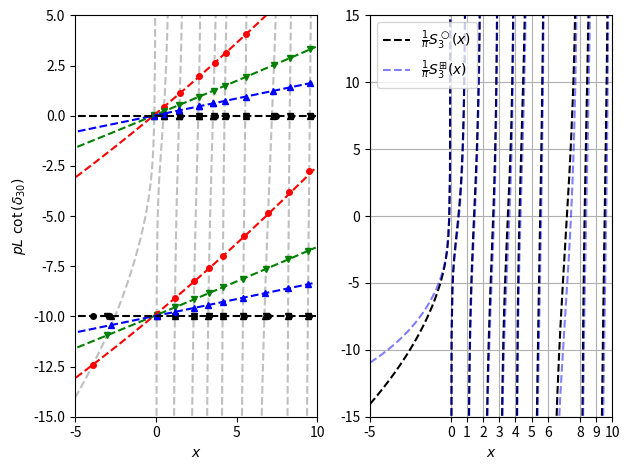

Python code for this plot:
import sys
import numpy as np
import os
import matplotlib.pyplot as plt

# here is data for a/L = .1 in x, S(x) pairs

#aL_0p1_disp4 = np.array([-5.03514375483627, -0.295842318101740, 0.159267114625110, \
#                          -0.295842318101761, 1.52100098021908, -0.29584231810174, \
#                          3.48260157918018, -0.29584231810174, 4.53137891135805, \
#                          -0.2958423181017, 7.81727337073249, -0.2958423181017])

aL_0p1_disp10=np.array([-3.90505389128550, -10.00000000000000, 0.0438495457588377, \
                        -10.00000000000000, 1.18625142834327, -10.0000000000000, \
                        2.37483750292840, -10.0000000000000, 3.29043288754347, \
                        -10.000000000000, 4.15173988929673, -10.00000000000, \
                        5.44816327317604, -10.000000000002, 6.95087854457407, \
                        -10.000000000000, 8.24115633850945, -10.000000000000, \
                        9.49938048143277, -10.000000000000, 10.5249858462279, \
                        -10.00000000000, 11.6869974637930, -10.000000000000, \
                        12.3056450819817, -10.000000000000, 13.3907564489452, \
                        -10.00000000000, 15.4601064937053, -10.000000000000, \
                        16.1479288365874, -10.00000000000])

aL_0p1_disp20=np.array([-3.03691205492099, -10.00000000000000, 0.0434449062291362, \
                        -10.00000000000002, 1.17925315976486, -10.0000000000000, \
                        2.35266245254168, -10.0000000000000, 3.26309552130719, \
                        -10.000000000000, 4.13741042247552, -10.000000000000, \
                        5.41813427589304, -10.000000000000, 6.81940508688403, \
                        -10.000000000000, 8.20802652605157, -10.000000000000, \
                        9.45012622493420, -10.000000000000, 10.4635169215517, \
                        -10.000000000000, 11.5910055587403, -10.000000000000, \
                        12.2244140514770, -10.00000000000, 13.3325381194801, \
                        -10.00000000000, 15.1740933430342, -10.000000000000, \
                        16.0989712896959, -10.00000000000])

aL_0p1_disp40=np.array([-2.75559917892582, -10.00000000000001, 0.0432452529266942, \
                        -10.00000000000000, 1.17602079449776, -10.0000000000018, \
                        2.34274809758303, -10.000000000000, 3.25156880708037, \
                        -10.000000000000, 4.13149637975373, -10.000000000000, \
                        5.40498860227930, -10.000000000000, 6.76695850965872, \
                        -10.000000000000, 8.19569021760310, -10.0000000000, \
                        9.43010210037178, -10.00000000000, 10.4385921521494, \
                        -10.000000000000, 11.5510217353101, -10.00000000000, \
                        12.1988856016498, -10.00000000000, 13.3118640829575, \
                        -10.0000000000, 15.0713903289142, -10.00000000000, \
                        16.0874003632745, -10.00000000000])

#aL_0p1_spher4 = np.array([-5.03514375483627, -0.514531679761698, 0.159267114625110, \
#                          -0.262961034655034, 1.52100098021908, -0.13211161294406, \
#                          3.48260157918018, 0.46367759982174, 4.53137891135805, \
#                          0.3922971725318, 7.81727337073249, 1.950302735127])

aL_0p1_spher10=np.array([-3.90505389128550, -12.4163, 0.0438495457588377, -9.86034, \
                         1.18625142834327, -9.08389, 2.37483750292840, -8.25619, \
                         3.29043288754347, -7.60382, 4.15173988929673, -6.97763, \
                         5.44816327317604, -6.0106, 6.95087854457407, -4.84946, \
                         8.24115633850945, -3.81419, 9.49938048143277, -2.76656, \
                         10.5249858462279, -1.88168, 11.6869974637930, -0.841588, \
                         12.3056450819817, -0.269922, 13.3907564489452, 0.766287, \
                         15.4601064937053, 2.88139, 16.1479288365874, 3.63279])

aL_0p1_spher20=np.array([-3.03691205492099, -10.9494, 0.0434449062291362, -9.93018, \
                         1.17925315976486, -9.55052, 2.35266245254168, -9.15607, \
                         3.26309552130719, -8.84843, 4.13741042247552, -8.55168, \
                         5.41813427589304, -8.11463, 6.81940508688403, -7.63315, \
                         8.20802652605157, -7.15257, 9.45012622493420, -6.71973, \
                         10.4635169215517, -6.36448, 11.5910055587403, -5.96695, \
                         12.2244140514770, -5.74256, 13.3325381194801, -5.34813, \
                         15.1740933430342, -4.68728, 16.0989712896959, -4.3528])

aL_0p1_spher40=np.array([-2.75559917892582, -10.4299, 0.0432452529266942, -9.96511, \
                         1.17602079449776, -9.77655, 2.34274809758303, -9.58207, \
                         3.25156880708037, -9.43038, 4.13149637975373, -9.28336, \
                         5.40498860227930, -9.07031, 6.76695850965872, -8.84208, \
                         8.19569021760310, -8.60226, 9.43010210037178, -8.39472, \
                         10.4385921521494, -8.22493, 11.5510217353101, -8.03739, \
                         12.1988856016498, -7.92806, 13.3118640829575, -7.74002, \
                         15.0713903289142, -7.44222, 16.0874003632745, -7.26996])

# here is data for a/L = 1/(2pi) in x, S(x) pairs (this corresponds to the scale invariant case)


aL_0_disp10 = np.array([-0.0947291894775145, 0., 0.507463847856138, 0., \
                         1.48405497933645, 0, 2.68113340728856, 0, \
                         3.63106699228029, 0, 4.31933460744611, 0, \
                         5.59611542350210, 0, 7.44556486030557, 0, \
                         8.38446453048552, 0, 9.62336394603478, 0, \
                         10.6516165732655, 0, 11.8225221443989, 0, \
                         12.4922012840426, 0, 13.4942263857826, 0, \
                         15.7469445676235, 0, 16.2659318087187, 0])

aL_0_disp20 = np.array([-0.0953057494463900, 0., 0.489908826850093, 0., \
                         1.46231349416089, 0., 2.65411514774438, 0., \
                         3.58295152824874, 0, 4.28236815883168, 0, \
                         5.56590449985940, 0, 7.31832435626358, 0, \
                         8.32972617953113, 0, 9.57608117754355, 0, \
                         10.5984388195656, 0, 11.7639377079961, 0, \
                         12.3884971269830, 0, 13.4307683797656, 0, \
                         15.5475626956663, 0, 16.1661295196925, 0])

aL_0_disp40 = np.array([-0.0956022791950411, 0., 0.481345349496402, 0., \
                        1.45186019015902, 0., 2.64063192253419, 0.,3.55965660565397, 0., 0.481345349496388, 0., \
                         1.45186019015902, 0., 2.64063192253419, 0., \
                         3.55965660565397, 0., 4.26644928503518, 0., \
                         5.55171666861818, 0., 7.25717849820772, 0, \
                         8.30779936480653, 0, 9.55503629384192, 0, \
                         10.5743546164859, 0, 11.7336729586397, 0, \
                         12.3473409792705, 0, 13.4060134649914, 0, \
                         15.4508281033077, 0, 16.1407991737549, 0])

aL_0p159_spher4 = np.array([-1.19691440297149, -0.055919560141400, 0.246908892218331, \
                             0.039687872471503, 1.60459830887379, 0.17421181724580, \
                             3.66614948674492, 1.0276180218320, 4.62864583128496, \
                             0.9851343727485, 7.88008634761937, 3.156622822778])

aL_0_spher10 = np.array([-0.0947291894775145, 0.0466795, 0.507463847856138, 0.452585, \
                         1.48405497933645, 1.12153, 2.68113340728856, 1.96057, \
                         3.63106699228029, 2.64234, 4.31933460744611, 3.14568, \
                         5.59611542350210, 4.10173, 7.44556486030557, 5.54305, \
                         8.38446453048552, 6.30316, 9.62336394603478, 7.33887, \
                         10.6516165732655, 8.22965, 11.8225221443989, 9.28253, \
                         12.4922012840426, 9.90509, 13.4942263857826, 10.8675, \
                         15.7469445676235, 13.1914, 16.2659318087187, 13.7645])

aL_0_spher20 = np.array([-0.0953057494463900, 0.0235797, 0.489908826850093, 0.218802, \
                         1.46231349416089, 0.544423, 2.65411514774438, 0.945639, \
                         3.58295152824874, 1.25998, 4.28236815883168, 1.49764, \
                         5.56590449985940, 1.93598, 7.31832435626358, 2.53912, \
                         8.32972617953113, 2.88971, 9.57608117754355, 3.32432, \
                         10.5984388195656, 3.68296, 11.7639377079961, 4.09423, \
                         12.3884971269830, 4.31569, 13.4307683797656, 4.68695, \
                         15.5475626956663, 5.44758, 16.1661295196925, 5.67156])

aL_0_spher40 = np.array([-0.0956022791950411, 0.0117953, 0.481345349496402, 0.107786, \
                        1.45186019015902, 0.269407, 2.64063192253419, 0.467634, 3.55965660565397, 0.621076, 0.481345349496388, 0.107786, \
                         1.45186019015902, 0.269407, 2.64063192253419, 0.467634, \
                         3.55965660565397, 0.621076, 4.26644928503518, 0.739199, \
                         5.55171666861818, 0.954262, 7.25717849820772, 1.24016, \
                         8.30779936480653, 1.41657, 9.55503629384192, 1.6263, \
                         10.5743546164859, 1.79794, 11.7336729586397, 1.99342, \
                         12.3473409792705, 2.09701, 13.4060134649914, 2.2759, \
                         15.4508281033077, 2.62209, 16.1407991737549, 2.7391])


# and here is spherical luescher S2/pi^2 in (x, S2(x)/pi^2) pairs

s3 = np.array([-5., -14.0496, -4.95, -13.9792, -4.9, -13.9084, -4.85, \
-13.8373, -4.8, -13.7658, -4.75, -13.6939, -4.7, -13.6216, \
-4.65, -13.549, -4.6, -13.4759, -4.55, -13.4025, -4.5, \
-13.3286, -4.45, -13.2544, -4.4, -13.1797, -4.35, -13.1046, \
-4.3, -13.0291, -4.25, -12.9531, -4.2, -12.8767, -4.15, \
-12.7998, -4.1, -12.7225, -4.05, -12.6446, -4., -12.5663, \
-3.95, -12.4876, -3.9, -12.4083, -3.85, -12.3285, -3.8, \
-12.2482, -3.75, -12.1673, -3.7, -12.0859, -3.65, -12.004, \
-3.6, -11.9215, -3.55, -11.8384, -3.5, -11.7547, -3.45, \
-11.6704, -3.4, -11.5856, -3.35, -11.5001, -3.3, -11.4139, \
-3.25, -11.3271, -3.2, -11.2396, -3.15, -11.1515, -3.1, \
-11.0626, -3.05, -10.973, -3., -10.8827, -2.95, -10.7916, \
-2.9, -10.6997, -2.85, -10.6071, -2.8, -10.5136, -2.75, \
-10.4193, -2.7, -10.3241, -2.65, -10.2281, -2.6, -10.1311, \
-2.55, -10.0332, -2.5, -9.93429, -2.45, -9.83441, -2.4, \
-9.7335, -2.35, -9.63154, -2.3, -9.52847, -2.25, -9.42428, \
-2.2, -9.31892, -2.15, -9.21234, -2.1, -9.10451, -2.05, \
-8.99538, -2., -8.88491, -1.95, -8.77303, -1.9, -8.65969, \
-1.85, -8.54484, -1.8, -8.42841, -1.75, -8.31033, -1.7, \
-8.19053, -1.65, -8.06892, -1.6, -7.94543, -1.55, -7.81996, \
-1.5, -7.6924, -1.45, -7.56265, -1.4, -7.43058, -1.35, \
-7.29605, -1.3, -7.15893, -1.25, -7.01904, -1.2, -6.87619, \
-1.15, -6.73019, -1.1, -6.58079, -1.05, -6.42773, -1., \
-6.2707, -0.95, -6.10934, -0.9, -5.94324, -0.85, -5.7719, \
-0.8, -5.59474, -0.75, -5.41103, -0.7, -5.2199, -0.65, \
-5.02023, -0.6, -4.81059, -0.55, -4.5891, -0.5, -4.3532, \
-0.45, -4.09932, -0.4, -3.82223, -0.35, -3.51388, -0.3, \
-3.16112, -0.25, -2.74061, -0.2, -2.20619, -0.15, -1.45097, \
               -0.1, -0.155719, -0.05, 3.2722, -.01,28.9413, 0., np.nan,.01,-34.6154, 0.05, -8.9334, \
0.1, -5.46497, 0.15, -4.10116, 0.2, -3.24764, 0.25, -2.58269, \
0.3, -1.99584, 0.35, -1.43597, 0.4, -0.872929, 0.45, \
-0.284058, 0.5, 0.35212, 0.55, 1.06033, 0.6, 1.87342, 0.65, \
2.83988, 0.7, 4.03798, 0.75, 5.60636, 0.8, 7.81992, 0.85, \
11.3174, 0.9, 18.0107, 0.95, 37.4515, 1., np.nan, 1.05, \
-38.2019, 1.1, -18.698, 1.15, -11.8977, 1.2, -8.24654, 1.25, \
-5.82795, 1.3, -3.99694, 1.35, -2.46981, 1.4, -1.09573, 1.45, \
0.220566, 1.5, 1.55174, 1.55, 2.9658, 1.6, 4.54046, 1.65, \
6.38064, 1.7, 8.64813, 1.75, 11.6235, 1.8, 15.8587, 1.85, \
22.6318, 1.9, 35.7669, 1.95, 74.3665, 2., np.nan, 2.05, \
-77.6043, 2.1, -38.9843, 2.15, -25.8147, 2.2, -18.9925, 2.25, \
-14.6928, 2.3, -11.6361, 2.35, -9.26891, 2.4, -7.30815, 2.45, \
-5.58879, 2.5, -4.00132, 2.55, -2.46136, 2.6, -0.890976, \
2.65, 0.797985, 2.7, 2.7265, 2.75, 5.09137, 2.8, 8.26786, \
2.85, 13.1139, 2.9, 22.1834, 2.95, 48.2152, 3., np.nan, \
3.05, -52.5316, 3.1, -26.5115, 3.15, -17.4623, 3.2, -12.6466, \
3.25, -9.51266, 3.3, -7.20559, 3.35, -5.35446, 3.4, -3.76852, \
3.45, -2.33536, 3.5, -0.979184, 3.55, 0.359766, 3.6, 1.73811, \
3.65, 3.2212, 3.7, 4.89982, 3.75, 6.92218, 3.8, 9.5709, \
3.85, 13.4911, 3.9, 20.6003, 3.95, 40.4553, 4., np.nan, \
4.05, -34.3555, 4.1, -14.4131, 4.15, -7.15563, 4.2, -3.02201, \
4.25, -0.088208, 4.3, 2.30004, 4.35, 4.4381, 4.4, 6.49188, \
4.45, 8.57683, 4.5, 10.7934, 4.55, 13.2493, 4.6, 16.0812, \
4.65, 19.4862, 4.7, 23.7791, 4.75, 29.5148, 4.8, 37.7922, \
4.85, 51.1649, 4.9, 77.2787, 4.95, 154.337, 5., np.nan, \
5.05, -149.841, 5.1, -72.6955, 5.15, -46.4342, 5.2, -32.8486, \
5.25, -24.2857, 5.3, -18.1823, 5.35, -13.4251, 5.4, -9.43988, \
5.45, -5.8847, 5.5, -2.52367, 5.55, 0.836644, 5.6, 4.38964, \
5.65, 8.3711, 5.7, 13.1228, 5.75, 19.2187, 5.8, 27.7718, \
5.85, 41.3448, 5.9, 67.5901, 5.95, 144.715, 6., np.nan, \
6.05, -159.518, 6.1, -82.4986, 6.15, -56.4326, 6.2, -43.1191, \
6.25, -34.9152, 6.3, -29.2714, 6.35, -25.0934, 6.4, -21.8332, \
6.45, -19.1853, 6.5, -16.9656, 6.55, -15.0564, 6.6, -13.3785, \
6.65, -11.8765, 6.7, -10.5103, 6.75, -9.24981, 6.8, -8.07203, \
6.85, -6.95859, 6.9, -5.89453, 6.95, -4.86725, 7., -3.86577, \
7.05, -2.88015, 7.1, -1.90103, 7.15, -0.919182, 7.2, \
0.0749438, 7.25, 1.09167, 7.3, 2.14269, 7.35, 3.24189, 7.4, \
4.4064, 7.45, 5.65833, 7.5, 7.02732, 7.55, 8.55485, 7.6, \
10.3018, 7.65, 12.3621, 7.7, 14.8905, 7.75, 18.1635, 7.8, \
22.7303, 7.85, 29.8685, 7.9, 43.4025, 7.95, 82.4363, 8., \
np.nan, 8.05, -68.5477, 8.1, -29.3661, 8.15, -15.5809, 8.2, \
-8.08025, 8.25, -3.02784, 8.3, 0.870632, 8.35, 4.18814, 8.4, \
7.23363, 8.45, 10.2076, 8.5, 13.2691, 8.55, 16.5739, 8.6, \
20.3068, 8.65, 24.7238, 8.7, 30.2248, 8.75, 37.5082, 8.8, \
47.9513, 8.85, 64.7482, 8.9, 97.4578, 8.95, 193.836, 9., \
np.nan, 9.05, -186.313, 9.1, -89.8625, 9.15, -57.0303, 9.2, \
-40.0571, 9.25, -29.3792, 9.3, -21.7952, 9.35, -15.9181, 9.4, \
-11.0361, 9.45, -6.73013, 9.5, -2.71771, 9.55, 1.22489, 9.6, \
5.3118, 9.65, 9.79375, 9.7, 15.0238, 9.75, 21.585, 9.8, \
30.5977, 9.85, 44.6315, 9.9, 71.345, 9.95, 148.952, 10., \
               np.nan])

# here is dispersion Luescher for N=4:

s3d = np.array([-5., -10.9561, -4.95, -10.9163, -4.9, -10.8762, -4.85, \
-10.8358, -4.8, -10.795, -4.75, -10.7538, -4.7, -10.7124, \
-4.65, -10.6705, -4.6, -10.6283, -4.55, -10.5857, -4.5, \
-10.5428, -4.45, -10.4994, -4.4, -10.4557, -4.35, -10.4116, \
-4.3, -10.367, -4.25, -10.3221, -4.2, -10.2767, -4.15, \
-10.2309, -4.1, -10.1846, -4.05, -10.138, -4., -10.0908, \
-3.95, -10.0432, -3.9, -9.99512, -3.85, -9.94655, -3.8, \
-9.89749, -3.75, -9.84793, -3.7, -9.79786, -3.65, -9.74726, \
-3.6, -9.69612, -3.55, -9.64444, -3.5, -9.59219, -3.45, \
-9.53938, -3.4, -9.48598, -3.35, -9.43198, -3.3, -9.37736, \
-3.25, -9.32212, -3.2, -9.26623, -3.15, -9.20969, -3.1, \
-9.15247, -3.05, -9.09456, -3., -9.03594, -2.95, -8.97659, \
-2.9, -8.91649, -2.85, -8.85563, -2.8, -8.79398, -2.75, \
-8.73151, -2.7, -8.66821, -2.65, -8.60405, -2.6, -8.53901, \
-2.55, -8.47306, -2.5, -8.40617, -2.45, -8.33831, -2.4, \
-8.26945, -2.35, -8.19956, -2.3, -8.12861, -2.25, -8.05655, \
-2.2, -7.98335, -2.15, -7.90897, -2.1, -7.83337, -2.05, \
-7.7565, -2., -7.67831, -1.95, -7.59874, -1.9, -7.51775, \
-1.85, -7.43528, -1.8, -7.35125, -1.75, -7.26561, -1.7, \
-7.17827, -1.65, -7.08916, -1.6, -6.9982, -1.55, -6.90528, \
-1.5, -6.81031, -1.45, -6.71318, -1.4, -6.61376, -1.35, \
-6.51191, -1.3, -6.4075, -1.25, -6.30035, -1.2, -6.19028, \
-1.15, -6.07708, -1.1, -5.96052, -1.05, -5.84033, -1., \
-5.71619, -0.95, -5.58776, -0.9, -5.45462, -0.85, -5.31628, \
-0.8, -5.17214, -0.75, -5.0215, -0.7, -4.86345, -0.65, \
-4.6969, -0.6, -4.52041, -0.55, -4.33211, -0.5, -4.12943, \
-0.45, -3.9088, -0.4, -3.66499, -0.35, -3.38996, -0.3, \
-3.07055, -0.25, -2.68342, -0.2, -2.18242, -0.15, -1.46064, \
                -0.1, -0.198867, -0.05, 3.19554,-.01,28.8378, 0., np.nan,.01,-34.7323, 0.05, \
-9.07719, 0.1, -5.64238, 0.15, -4.3122, 0.2, -3.49237, 0.25, \
-2.86113, 0.3, -2.30803, 0.35, -1.78194, 0.4, -1.25272, 0.45, \
-0.697698, 0.5, -0.0954046, 0.55, 0.578887, 0.6, 1.35802, \
0.65, 2.29049, 0.7, 3.45458, 0.75, 4.98889, 0.8, 7.16836, \
0.85, 10.6317, 0.9, 17.2908, 0.95, 36.6975, 1., \
np.nan, 1.05, -39.0244, 1.1, -19.5548, 1.15, \
-12.7889, 1.2, -9.1721, 1.25, -6.78792, 1.3, -4.99136, 1.35, \
-3.49871, 1.4, -2.15916, 1.45, -0.877411, 1.5, 0.419169, \
1.55, 1.7986, 1.6, 3.3386, 1.65, 5.14408, 1.7, 7.37683, \
1.75, 10.3175, 1.8, 14.5178, 1.85, 21.2561, 1.9, 34.3563, \
1.95, 72.9209, 2., np.nan, 2.05, -79.1198, 2.1, \
-40.5348, 2.15, -27.4003, 2.2, -20.6132, 2.25, -16.3487, 2.3, \
-13.3272, 2.35, -10.9952, 2.4, -9.06971, 2.45, -7.38566, 2.5, \
-5.83353, 2.55, -4.32895, 2.6, -2.79399, 2.65, -1.14049, 2.7, \
0.752531, 2.75, 3.08186, 2.8, 6.22277, 2.85, 11.0332, 2.9, \
20.0671, 2.95, 46.0631, 3., np.nan, 3.05, -54.7551, \
3.1, -28.7709, 3.15, -19.7575, 3.2, -14.9777, 3.25, -11.8797, \
3.3, -9.60866, 3.35, -7.79354, 3.4, -6.24366, 3.45, -4.84661, \
3.5, -3.52658, 3.55, -2.22381, 3.6, -0.881699, 3.65, \
0.565128, 3.7, 2.20743, 3.75, 4.19345, 3.8, 6.80577, 3.85, \
10.6895, 3.9, 17.7622, 3.95, 37.5807, 4., np.nan, \
4.05, -37.3032, 4.1, -17.3975, 4.15, -10.1767, 4.2, -6.07984, \
4.25, -3.18281, 4.3, -0.831387, 4.35, 1.26981, 4.4, 3.28667, \
4.45, 5.33466, 4.5, 7.51422, 4.55, 9.93304, 4.6, 12.7279, \
4.65, 16.0958, 4.7, 20.3515, 4.75, 26.0499, 4.8, 34.2901, \
4.85, 47.6255, 4.9, 73.7019, 4.95, 150.723, 5., \
np.nan, 5.05, -153.53, 5.1, -76.4222, 5.15, -50.1985, \
5.2, -36.6505, 5.25, -28.1253, 5.3, -22.0596, 5.35, -17.3402, \
5.4, -13.3928, 5.45, -9.87549, 5.5, -6.55237, 5.55, -3.23003, \
5.6, 0.284953, 5.65, 4.22835, 5.7, 8.94191, 5.75, 14.9997, \
5.8, 23.5145, 5.85, 37.0493, 5.9, 63.2563, 5.95, 140.343, \
6., np.nan, 6.05, -163.968, 6.1, -86.9861, 6.15, \
-60.9586, 6.2, -47.6838, 6.25, -39.5185, 6.3, -33.9134, 6.35, \
-29.7742, 6.4, -26.5528, 6.45, -23.9437, 6.5, -21.763, 6.55, \
-19.8927, 6.6, -18.2538, 6.65, -16.7908, 6.7, -15.4637, 6.75, \
-14.2425, 6.8, -13.1039, 6.85, -12.0297, 6.9, -11.005, 6.95, \
-10.0171, 7., -9.05505, 7.05, -8.10892, 7.1, -7.16934, 7.15, \
-6.22708, 7.2, -5.2726, 7.25, -4.29558, 7.3, -3.28431, 7.35, \
-2.22492, 7.4, -1.10027, 7.45, 0.111735, 7.5, 1.44074, 7.55, \
2.92825, 7.6, 4.63508, 7.65, 6.65523, 7.7, 9.14349, 7.75, \
12.3762, 7.8, 16.9027, 7.85, 24.0005, 7.9, 37.4941, 7.95, \
76.4875, 8., np.nan, 8.05, -74.5777, 8.1, -35.4368, \
8.15, -21.6923, 8.2, -14.2325, 8.25, -9.22088, 8.3, -5.3633, \
8.35, -2.08675, 8.4, 0.917722, 8.45, 3.85061, 8.5, 6.87096, \
8.55, 10.1345, 8.6, 13.8262, 8.65, 18.2019, 8.7, 23.6616, \
8.75, 30.9035, 8.8, 41.3051, 8.85, 58.0604, 8.9, 90.7283, \
8.95, 187.064, 9., np.nan, 9.05, -193.167, 9.1, \
-96.7591, 9.15, -63.9688, 9.2, -47.0376, 9.25, -36.4018, 9.3, \
-28.8599, 9.35, -23.0251, 9.4, -18.1853, 9.45, -13.9217, 9.5, \
-9.95167, 9.55, -6.05154, 9.6, -2.00716, 9.65, 2.43218, 9.7, \
7.61956, 9.75, 14.1381, 9.8, 23.108, 9.85, 37.0989, 9.9, \
63.7693, 9.95, 141.333, 10., np.nan])

# these are the functions for the corrections

def func10(x):
    return (-8.91363291758515127269+9.25986138777860 + \
        x*(16.532315959761669643893 - 14.4234798298591) + \
        x*x*(8.4019239748275399931461 - 8.38095669349515))/np.pi

def func20(x):
    return (-8.91363291758515127269 + 9.08747321556999 + \
        x*(16.532315959761669643893 - 15.4853107114944) + \
        x*x*(8.4019239748275399931461 - 8.39938622894022))/np.pi

def func40(x):
    return (-8.91363291758515127269 + 9.00064439734243 + \
        x*(16.532315959761669643893 - 16.0097506821086) + \
        x*x*(8.4019239748275399931461 - 8.40160941170844))/np.pi

fig, axs = plt.subplots(1,2,tight_layout=True)
axs[0].plot(s3[0::2],s3[1::2],'--',color='grey',markersize=3,alpha=0.5)

axs[0].plot(aL_0p1_disp10[0::2], aL_0p1_disp10[1::2],'o',color='black',markersize=4)
axs[0].plot(aL_0p1_disp20[0::2], aL_0p1_disp20[1::2],'v',color='black',markersize=4)
axs[0].plot(aL_0p1_disp40[0::2], aL_0p1_disp40[1::2],'^',color='black',markersize=4)

axs[0].plot(aL_0p1_spher10[0::2], aL_0p1_spher10[1::2],'or',markersize=4)
axs[0].plot(aL_0p1_spher20[0::2], aL_0p1_spher20[1::2],'vg',markersize=4)
axs[0].plot(aL_0p1_spher40[0::2], aL_0p1_spher40[1::2],'^b',markersize=4)

# not add the analytic lines
x = np.arange(-5.5, 10, 0.1)
axs[0].plot(x, -10+func10(x),'r--',markersize=4)
axs[0].plot(x, -10+func20(x),'g--',markersize=4)
axs[0].plot(x, -10+func40(x),'b--',markersize=4)


axs[0].plot(x, np.array([-10. for i in range(len(x))]),'--',color='black',markersize=4)

axs[0].set_xlim([-5,10])
axs[0].set_ylim([-15,5])
#axs[0].grid(True)

axs[0].set_xlabel(r'$x$')
axs[0].set_ylabel(r'$pL\ \cot\left(\delta_{30}\right)$')

# this is the figure set at "unitary point"

axs[0].plot(aL_0_disp10[0::2], aL_0_disp10[1::2],'o',color='black',markersize=4)
axs[0].plot(aL_0_disp20[0::2], aL_0_disp20[1::2],'v',color='black',markersize=4)
axs[0].plot(aL_0_disp40[0::2], aL_0_disp40[1::2],'^',color='black',markersize=4)

axs[0].plot(aL_0_spher10[0::2], aL_0_spher10[1::2],'or',markersize=4)
axs[0].plot(aL_0_spher20[0::2], aL_0_spher20[1::2],'vg',markersize=4)
axs[0].plot(aL_0_spher40[0::2], aL_0_spher40[1::2],'^b',markersize=4)

# not add the analytic lines
x = np.arange(-5.5, 10, 0.1)
axs[0].plot(x, 0+func10(x),'r--',markersize=4)
axs[0].plot(x, 0+func20(x),'g--',markersize=4)
axs[0].plot(x, 0+func40(x),'b--',markersize=4)

axs[0].plot(x, np.array([0 for i in range(len(x))]),'--',color='black',markersize=4)

axs[1].plot(s3[0::2],s3[1::2],'--',color='black',markersize=3,label=r'$\frac{1}{\pi}S_3^\bigcirc(x)$')
axs[1].plot(s3d[0::2],s3d[1::2],'--',color='blue',markersize=3,alpha=.5,label=r'$\frac{1}{\pi}S_3^{\boxplus}(x)$')
axs[1].set_xlim([-5,10])
axs[1].set_ylim([-15,15])
axs[1].set_xlabel(r'$x$')
axs[1].legend()
axs[1].set_xticks([-5,0,1,2,3,4,5,6,8,9,10])
axs[1].grid(True)


plt.show()
#fig.savefig("3d.pdf", bbox_inches='tight')
